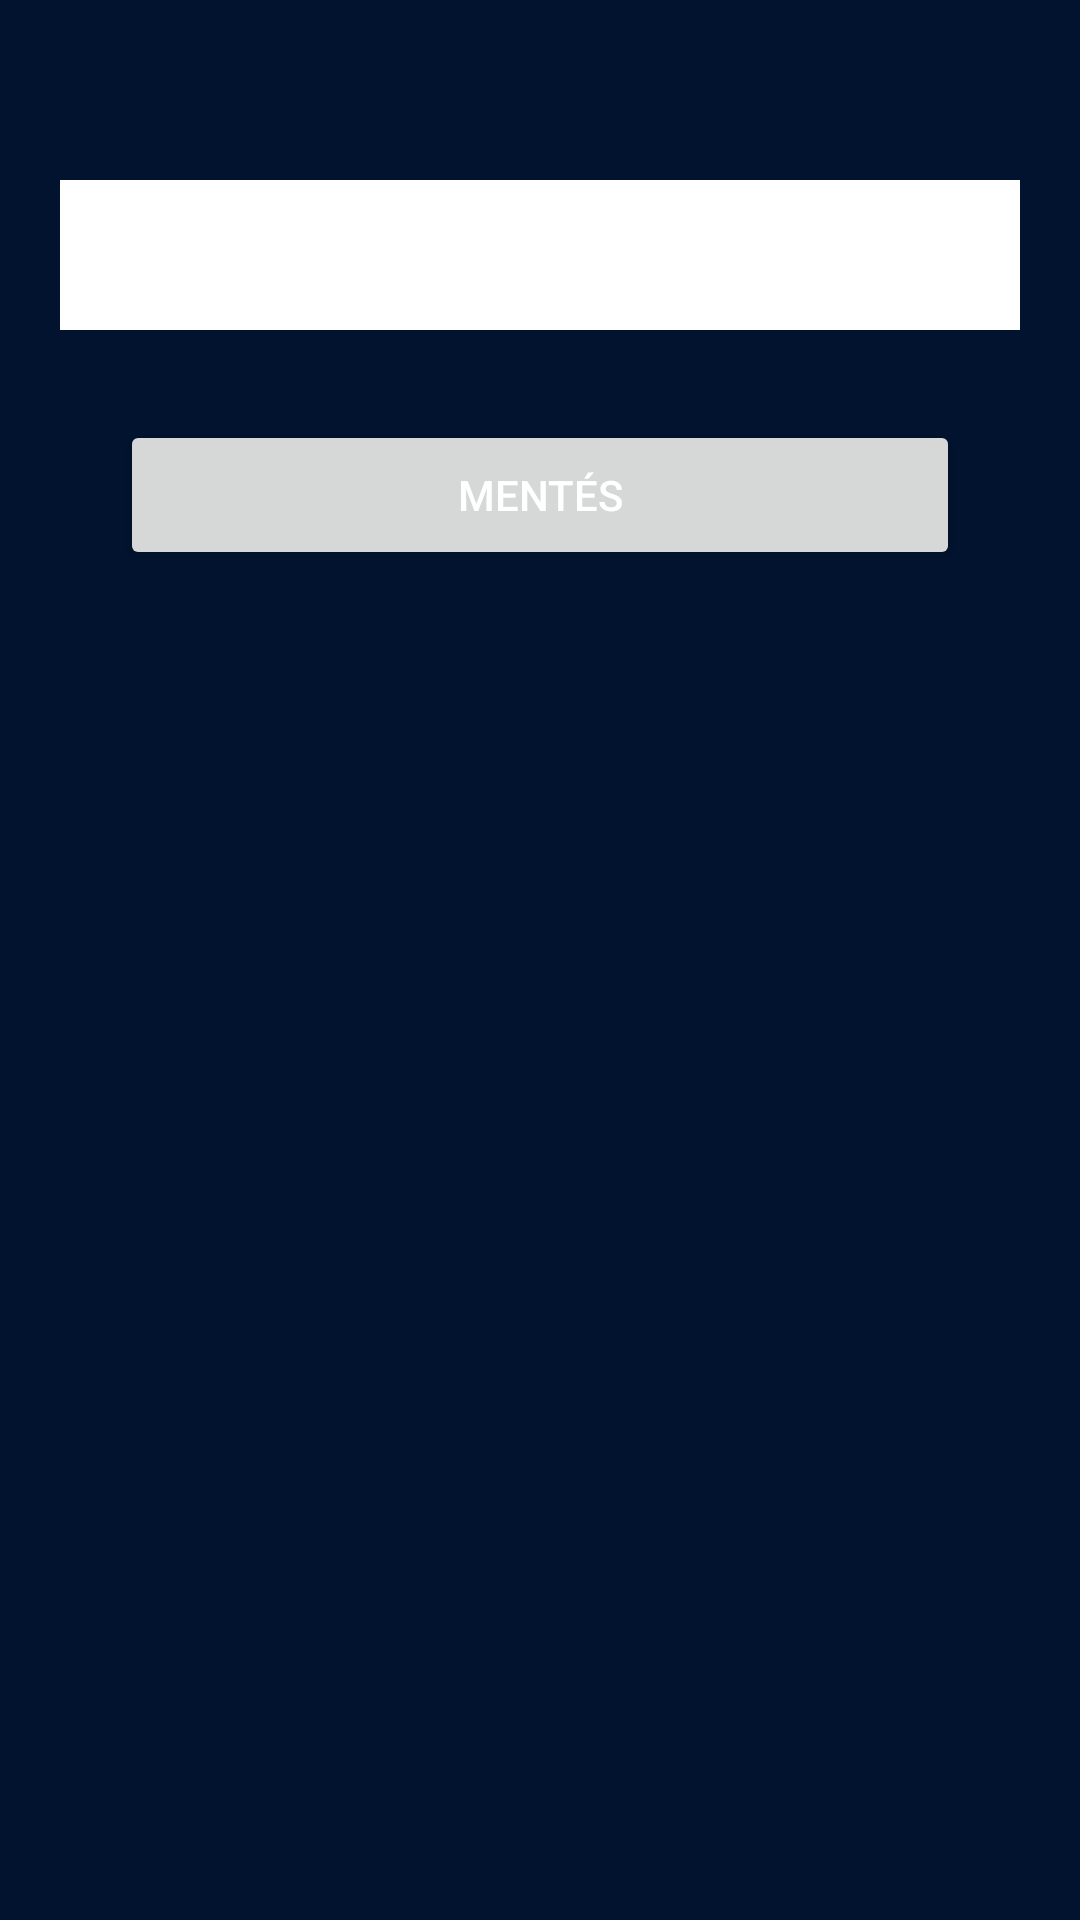

Layout XML and referenced resources for this Android screen:
<!-- AndroidManifest.xml: activity theme Theme.CongregationInfo -->
<!-- res/layout/activity_name.xml -->
<?xml version="1.0" encoding="utf-8"?>
<androidx.constraintlayout.widget.ConstraintLayout xmlns:android="http://schemas.android.com/apk/res/android"
    xmlns:app="http://schemas.android.com/apk/res-auto"
    xmlns:tools="http://schemas.android.com/tools"
    android:layout_width="match_parent"
    android:layout_height="match_parent"
    tools:context=".ui.ui.StartActivity"
    android:layout_margin="20dp"
    android:paddingRight="20dp"
    android:paddingLeft="20dp"
    android:paddingTop="60dp">

    <TextView
        android:id="@+id/nameLabel"
        android:layout_width="match_parent"
        android:layout_height="wrap_content"
        android:text="Név megadása"
        app:layout_constraintBottom_toTopOf="@+id/warningLabel"
        android:layout_marginBottom="20dp"
        app:layout_constraintStart_toStartOf="parent"/>

    <TextView
        android:id="@+id/warningLabel"
        android:layout_width="match_parent"
        android:layout_height="wrap_content"
        android:text="A hivatalos nevedet add meg ékezetek és nagybetűk használatával, csak így fogja felismerni a program!"
        app:layout_constraintBottom_toTopOf="@+id/textviewName"
        android:layout_marginBottom="20dp"
        app:layout_constraintStart_toStartOf="parent"
        android:textColor="#F00"/>

    <EditText
        android:id="@+id/textviewName"
        android:layout_width="match_parent"
        android:layout_height="50dp"
        android:layout_marginTop="@dimen/app_bar_height"
        android:autofillHints="Name"
        app:layout_constraintLeft_toLeftOf="parent"
        app:layout_constraintRight_toRightOf="parent"
        app:layout_constraintTop_toTopOf="parent"
        tools:ignore="SpeakableTextPresentCheck" />

    <Button
        android:layout_width="match_parent"
        android:layout_height="50dp"
        android:id="@+id/save"
        android:text="Mentés"
        app:layout_constraintTop_toBottomOf="@+id/textviewName"
        android:layout_marginBottom="20dp"
        app:layout_constraintRight_toRightOf="parent"
        android:layout_marginTop="30dp"
        android:layout_marginRight="20dp"
        android:layout_marginLeft="20dp"/>

</androidx.constraintlayout.widget.ConstraintLayout>
<!-- resources referenced by this layout -->
<resources>
  <style name="Theme.CongregationInfo" parent="Theme.MaterialComponents.Light.DarkActionBar">
  
          
          <item name="colorPrimary">@android:color/holo_blue_light</item>
          <item name="colorPrimaryVariant">@color/purple_700</item>
          <item name="colorOnPrimary">@color/black</item>
          
          <item name="colorSecondary">@color/teal_200</item>
          <item name="colorSecondaryVariant">@color/teal_700</item>
          <item name="colorOnSecondary">@color/white</item>
          
          <item name="android:statusBarColor" tools:targetApi="l">@color/black</item>
          
          <item name="android:textColor">@color/white</item>
  
          <item name="android:editTextBackground">@color/white</item>
          <item name="android:windowBackground">#01132F</item>
  
      </style>
  <!-- not gathered from this repository: default colours our renderer supplied (Android Studio template values) -->
  <color name="purple_700">#FF3700B3</color>
  <color name="teal_200">#FF03DAC5</color>
  <color name="teal_700">#FF018786</color>
  <color name="black">#FF000000</color>
  <color name="white">#FFFFFFFF</color>
</resources>
